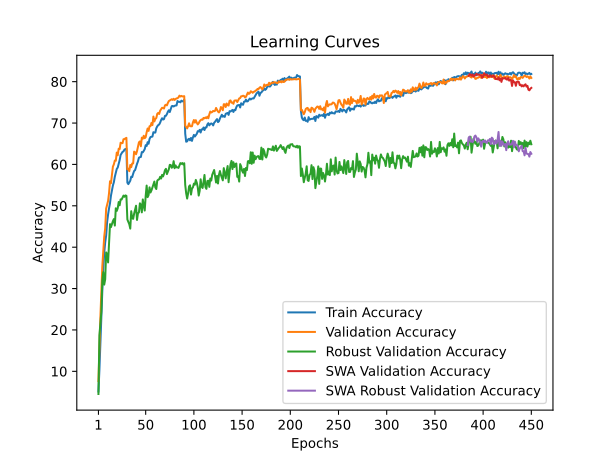

Values plotted in this chart, from the file beside it:
train_accuracy; train_loss; valid_accuracy; valid_loss; valid_accuracy_robust; valid_accuracy_swa; valid_accuracy_robust_swa
5,1200; 4,3646; 7,6400; 4,3031; 4,5241; 7,6400; 4,5241
10,3380; 4,0697; 15,8100; 3,9214; 18,7034; 15,8100; 18,7034
16,8040; 3,7781; 23,0100; 3,5330; 21,5034; 23,0100; 21,5034
23,0140; 3,5061; 29,2800; 3,2188; 24,3310; 29,2800; 24,3310
29,3560; 3,2565; 35,3500; 3,0618; 31,8966; 35,3500; 31,8966
34,6820; 3,0602; 39,0900; 2,9062; 33,9724; 39,0900; 33,9724
38,6180; 2,9224; 42,5700; 2,8263; 30,9517; 42,5700; 30,9517
41,1480; 2,8302; 44,5700; 2,7186; 32,2414; 44,5700; 32,2414
42,8320; 2,7624; 49,3300; 2,5074; 38,7379; 49,3300; 38,7379
46,0660; 2,6550; 50,1900; 2,4958; 38,2828; 50,1900; 38,2828
47,8940; 2,5862; 51,1800; 2,4826; 36,3172; 51,1800; 36,3172
49,3940; 2,5332; 53,0700; 2,4340; 40,9724; 53,0700; 40,9724
50,6520; 2,4890; 55,9300; 2,3339; 45,5724; 55,9300; 45,5724
52,4780; 2,4246; 55,4600; 2,3465; 44,8552; 55,4600; 44,8552
53,6360; 2,3792; 57,3700; 2,2687; 45,5517; 57,3700; 45,5517
54,9180; 2,3392; 59,4700; 2,2028; 46,2966; 59,4700; 46,2966
55,7080; 2,3007; 60,0200; 2,1968; 46,7931; 60,0200; 46,7931
57,0340; 2,2601; 60,9500; 2,1682; 45,2207; 60,9500; 45,2207
57,9640; 2,2353; 60,8900; 2,1724; 49,4000; 60,8900; 49,4000
58,9120; 2,1971; 62,8600; 2,0888; 48,7655; 62,8600; 48,7655
59,2480; 2,1905; 62,2200; 2,0962; 49,4207; 62,2200; 49,4207
60,2020; 2,1597; 63,8000; 2,0654; 50,9172; 63,8000; 50,9172
61,0460; 2,1266; 63,7000; 2,0653; 50,1241; 63,7000; 50,1241
62,2940; 2,0919; 65,2500; 2,0053; 51,5517; 65,2500; 51,5517
62,7020; 2,0783; 65,1400; 2,0052; 51,5172; 65,1400; 51,5172
63,0400; 2,0646; 65,1500; 2,0034; 52,0276; 65,1500; 52,0276
63,1480; 2,0520; 66,1000; 1,9853; 52,4690; 66,1000; 52,4690
63,5980; 2,0400; 66,1100; 1,9765; 52,1793; 66,1100; 52,1793
63,6880; 2,0391; 66,3000; 1,9718; 52,5172; 66,3000; 52,5172
63,7980; 2,0393; 66,4200; 1,9733; 52,4069; 66,4200; 52,4069
55,5860; 2,3058; 58,8000; 2,2309; 46,6897; 58,8000; 46,6897
55,2400; 2,3276; 58,9700; 2,2306; 46,1103; 58,9700; 46,1103
55,6840; 2,3087; 58,3600; 2,2451; 45,5379; 58,3600; 45,5379
56,0600; 2,2944; 59,8700; 2,2460; 44,4897; 59,8700; 44,4897
57,0340; 2,2648; 59,3400; 2,2242; 48,6966; 59,3400; 48,6966
56,9340; 2,2680; 60,2300; 2,2437; 47,0138; 60,2300; 47,0138
57,7440; 2,2342; 60,2400; 2,1382; 46,8483; 60,2400; 46,8483
58,4160; 2,2114; 63,0900; 2,0788; 48,0828; 63,0900; 48,0828
58,6200; 2,2098; 62,9200; 2,0645; 49,0276; 62,9200; 49,0276
59,4240; 2,1740; 62,4600; 2,0959; 50,0207; 62,4600; 50,0207
60,1300; 2,1572; 63,2200; 2,1228; 46,5793; 63,2200; 46,5793
60,7480; 2,1309; 64,2100; 2,0229; 48,2069; 64,2100; 48,2069
61,6400; 2,1046; 65,3400; 2,0101; 48,4000; 65,3400; 48,4000
61,7460; 2,1024; 65,5600; 1,9931; 50,6000; 65,5600; 50,6000
61,8060; 2,0895; 64,3900; 2,0378; 50,2759; 64,3900; 50,2759
62,9860; 2,0524; 66,4700; 1,9733; 48,4138; 66,4700; 48,4138
62,9280; 2,0587; 66,2000; 2,0031; 51,5448; 66,2000; 51,5448
63,2760; 2,0473; 66,9300; 1,9573; 50,0690; 66,9300; 50,0690
63,6960; 2,0232; 66,3400; 1,9792; 48,8483; 66,3400; 48,8483
64,6540; 1,9967; 66,6000; 1,9374; 52,3862; 66,6000; 52,3862
64,4580; 1,9983; 67,7800; 1,9298; 54,8897; 67,7800; 54,8897
65,3720; 1,9719; 68,6800; 1,8972; 52,0966; 68,6800; 52,0966
64,9900; 1,9782; 68,1000; 1,8993; 52,5862; 68,1000; 52,5862
66,1460; 1,9445; 69,2300; 1,8437; 54,4621; 69,2300; 54,4621
66,6240; 1,9313; 69,2600; 1,8860; 53,2138; 69,2600; 53,2138
66,6820; 1,9268; 70,0300; 1,8478; 53,7310; 70,0300; 53,7310
66,7340; 1,9171; 69,5100; 1,8533; 54,4414; 69,5100; 54,4414
67,7860; 1,8918; 71,5700; 1,8141; 55,1310; 71,5700; 55,1310
67,6940; 1,8897; 70,3900; 1,8090; 55,8621; 70,3900; 55,8621
67,7020; 1,8896; 70,9900; 1,8109; 54,4621; 70,9900; 54,4621
... 390 more rows
